Image classification data set "dataset" (ricardotran92/Brain-Tumor-MRI_Median-Mean-Hybrid_Filter_old on GitHub). Class labels (4): glioma, meningioma, no tumor, pituitary tumor.

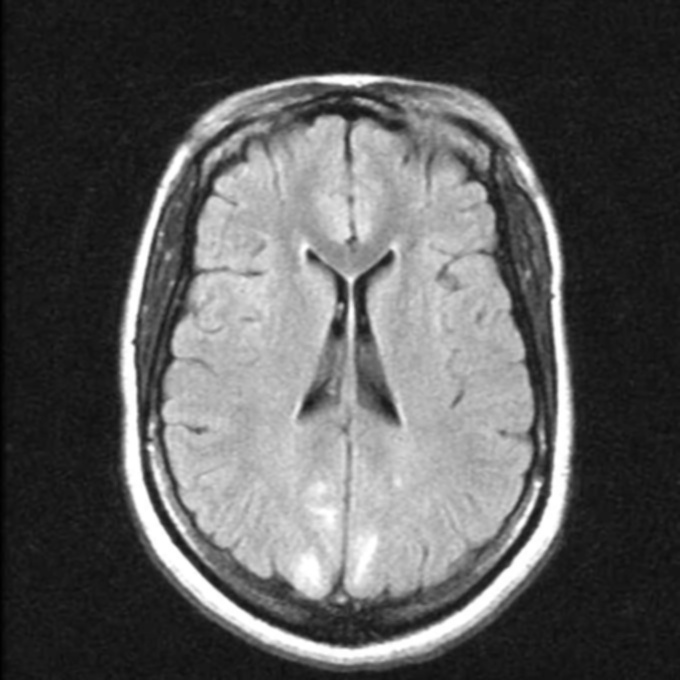
Label: no tumor

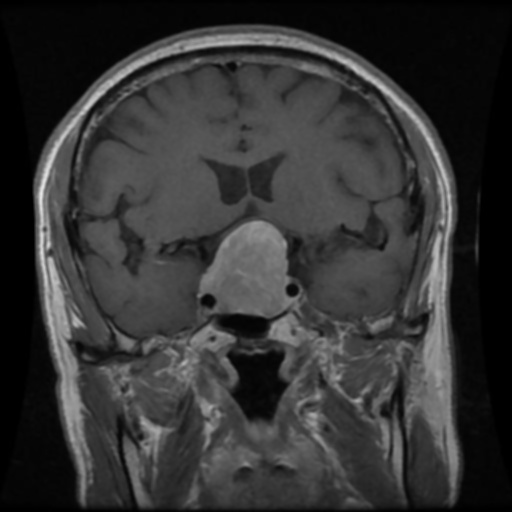
Label: pituitary tumor

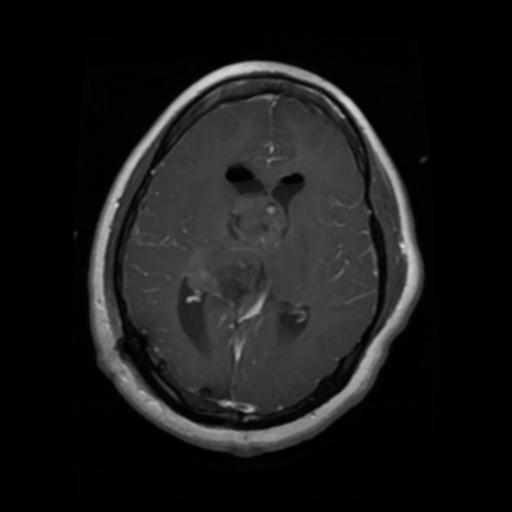
Label: glioma

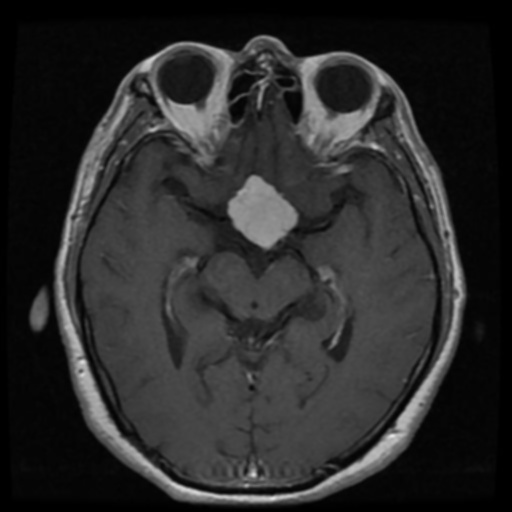
Label: meningioma

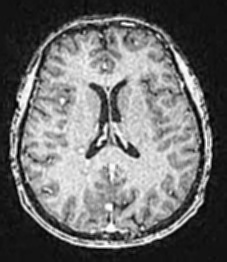
Label: no tumor

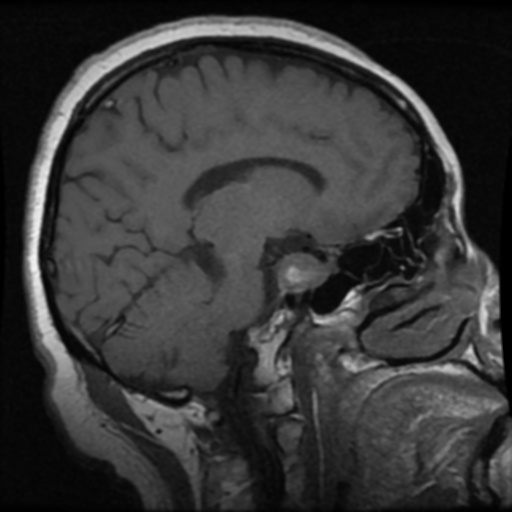
Label: pituitary tumor
